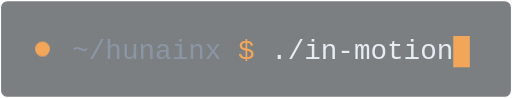
t = 0.00 s
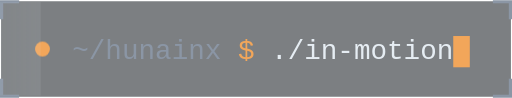
t = 1.30 s
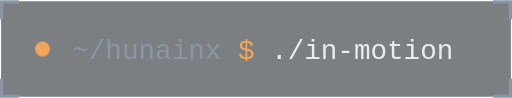
t = 2.77 s
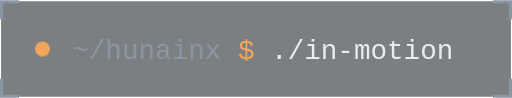
t = 3.95 s
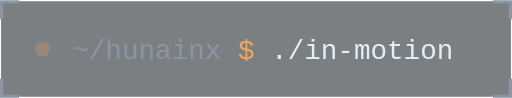
t = 5.06 s
t = 6.48 s: frame unchanged from t = 5.06 s, image omitted

The animated SVG that drew these frames (rendered in a browser with its animation timeline set to each time). Animation: 4 CSS @keyframes rules; one cycle of 7.90 s, repeats indefinitely.

<svg xmlns="http://www.w3.org/2000/svg" width="241" height="46" viewBox="0 0 241 46" role="img" aria-labelledby="t d">
<title id="t">$ ./in-motion</title>
<desc id="d">~/hunainx $ ./in-motion</desc>
<style>text{font-family:-apple-system, "Segoe UI", Helvetica, Arial, sans-serif}.mo{font-family:ui-monospace, SFMono-Regular, Menlo, Consolas, monospace}.br{animation:draw 1s cubic-bezier(.6,0,.2,1) backwards}.led{animation:dblink 3.1s steps(1,end) infinite}.cur{animation:fblink 1.1s steps(1,end) infinite}.sweep{animation:lsweep 7.9s cubic-bezier(.45,0,.3,1) .9s infinite}.bg{fill:#11161D;fill-opacity:.55;stroke:none}.br{fill:none;stroke:#8B96A5;stroke-width:1.5}.led{fill:#F2A65A}.host{fill:#8B96A5}.dol{fill:#F2A65A}.cmd{fill:#E6EDF3}.cur{fill:#F2A65A}.rule{stroke:#2D3542}.endn{fill:#2D3542}@keyframes draw{from{stroke-dashoffset:100}}@keyframes dblink{0%{opacity:1}6%{opacity:.25}12%{opacity:1}55%{opacity:1}60%{opacity:.25}64%,100%{opacity:1}}@keyframes fblink{50%{fill-opacity:0}}@keyframes lsweep{0%{transform:translateX(0)}30%,100%{transform:translateX(301px)}}
@media (prefers-reduced-motion: reduce){*{animation:none!important}}</style>
<defs><linearGradient id="sg" x1="0" x2="1"><stop offset="0" stop-color="#E6EDF3" stop-opacity="0"/><stop offset="1" stop-color="#E6EDF3" stop-opacity=".10"/></linearGradient></defs>
<rect class="bg" x=".5" y=".5" width="240" height="45" rx="3"/><path class="br" pathLength="100" stroke-dasharray="100" d="M.75 9V.75H9M232 .75H240.25V9M240.25 37V45.25H232M9 45.25H.75V37"/><circle class="led" cx="20" cy="23" r="3.5"/><text class="mo" x="34" y="27.7" font-size="13" xml:space="preserve"><tspan class="host">~/hunainx</tspan> <tspan class="dol">$</tspan> <tspan class="cmd">./in-motion</tspan><tspan class="cur">█</tspan></text><rect class="sweep" x="-60" y="1" width="60" height="44" fill="url(#sg)"/>
</svg>
